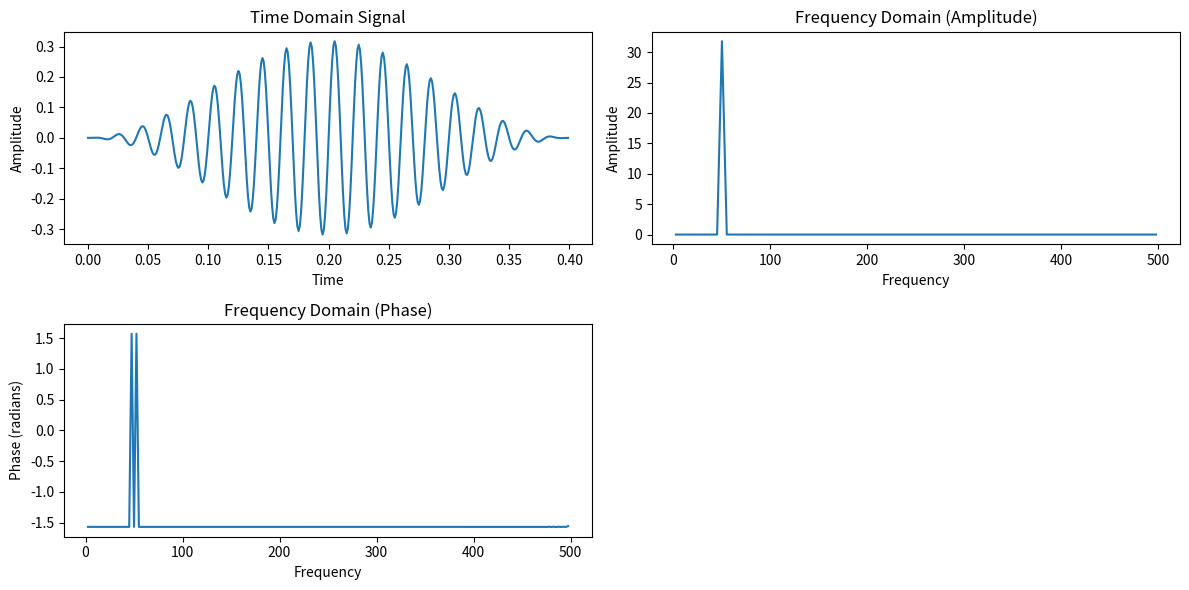

Reproduce this figure in Python.
import numpy as np
import matplotlib.pyplot as plt

# 定義一個時域函數（例如：正弦波加高斯波）
gate_time = 400 # ns
IF_freq = 50 # MHz

T = gate_time/1000
t = np.linspace(0, T, gate_time, endpoint=False)  # 時間軸

sfactor = 4
sigma = T / sfactor
# envelope = np.exp(-((t - actual_gate_time/2) ** 2) / (2 * sigma**2))
envelope = (0.318 - 0.005 * (t-T/2)**2)*(np.cos((np.pi/T)*(t-T/2)))**2

IF_pulse = np.sin(2 * np.pi * IF_freq * t)
f_signal = IF_pulse * envelope # 組合波形


# 傅立葉變換
f_transform = np.fft.fft(f_signal)  # 傅立葉變換
frequencies = np.fft.fftfreq(len(t), d=(t[1] - t[0]))  # 計算頻率

positive_freq_indices = frequencies > 0  # 過濾條件
positive_frequencies = frequencies[positive_freq_indices]
positive_amplitude = np.abs(f_transform)[positive_freq_indices]  # 幅值
positive_phase = np.angle(f_transform)[positive_freq_indices]    # 相位

# 繪製原始信號
plt.figure(figsize=(12, 6))
plt.subplot(2, 2, 1)
plt.plot(t, f_signal)
plt.title("Time Domain Signal")
plt.xlabel("Time")
plt.ylabel("Amplitude")

# 繪製頻域的幅值
plt.subplot(2, 2, 2)
plt.plot(positive_frequencies, positive_amplitude)
plt.title("Frequency Domain (Amplitude)")
plt.xlabel("Frequency")
plt.ylabel("Amplitude")

# 繪製頻域的相位
plt.subplot(2, 2, 3)
plt.plot(positive_frequencies, positive_phase)
plt.title("Frequency Domain (Phase)")
plt.xlabel("Frequency")
plt.ylabel("Phase (radians)")

# 調整版面與顯示圖形
plt.tight_layout()
plt.show()